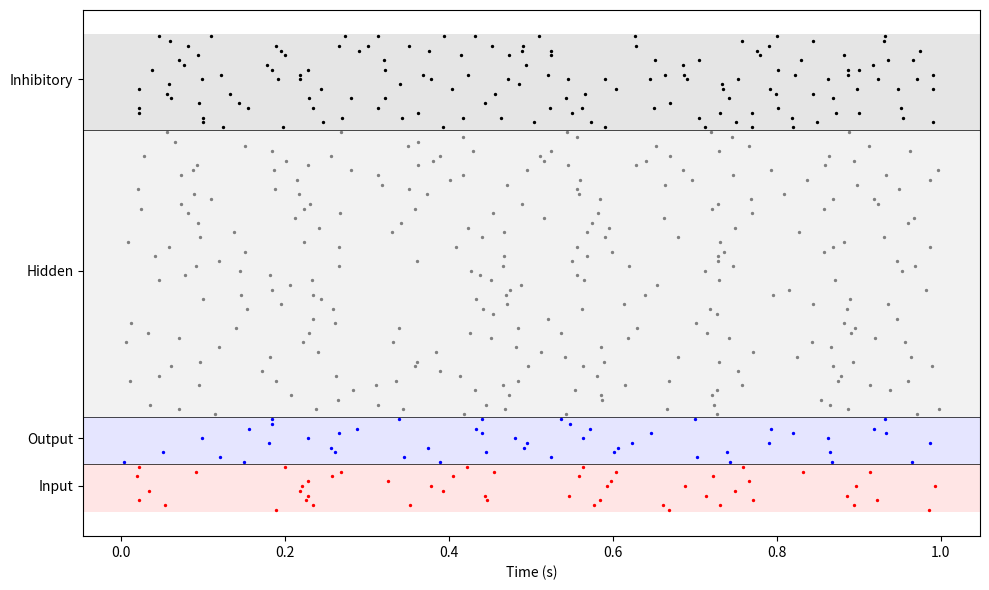

Write Python code to recreate this figure.
import numpy as np
import matplotlib.pyplot as plt


class IzhikevichNetwork:
    def __init__(self,
                 n_exc: int,
                 n_inh: int,
                 n_input: int,
                 n_output: int,
                 dt: float = 1.0,
                 noise_std: float = 5.0,
                 seed: int = None,
                 A_LTP: float = None,
                 A_LTD: float = None,
                 tau_LTP: float = None,
                 tau_LTD: float = None):
        """
        n_exc, n_inh       : number of excitatory/inhibitory neurons
        n_input, n_output  : how many excitatory are input/output
        dt                 : simulation timestep in ms
        noise_std          : internal Gaussian noise SD (mV)
        """
        if seed is not None:
            np.random.seed(seed)

        # macro params
        self.N_exc = n_exc
        self.N_inh = n_inh
        self.N = n_exc + n_inh
        self.dt = dt
        self.noise_std = noise_std

        # neuron indices
        self.exc_idx = np.arange(n_exc)
        self.inh_idx = np.arange(n_exc, self.N)
        # randomly assign input/output tags (only among excitatory)
        perm = np.random.permutation(n_exc)
        self.input_idx = perm[:n_input]
        self.output_idx = perm[n_input:n_input+n_output]
        self.hidden_idx = np.setdiff1d(
            self.exc_idx,
            np.concatenate([self.input_idx, self.output_idx])
        )

        # Izhikevich parameters (a,b,c,d)
        self.a = np.zeros(self.N)
        self.b = np.zeros(self.N)
        self.c = np.zeros(self.N)
        self.d = np.zeros(self.N)
        # excitatory (regular-spiking)
        self.a[self.exc_idx] = 0.02
        self.b[self.exc_idx] = 0.2
        self.c[self.exc_idx] = -65.0
        self.d[self.exc_idx] = 8.0
        # inhibitory (fast-spiking)
        self.a[self.inh_idx] = 0.1
        self.b[self.inh_idx] = 0.2
        self.c[self.inh_idx] = -65.0
        self.d[self.inh_idx] = 2.0

        # neuron state variables
        self.v = np.full(self.N, -65.0)
        self.u = self.b * self.v

        # synaptic weights (wij: ni -> nj)
        self.W = np.zeros((self.N, self.N))
        self.W[self.exc_idx, :] = np.random.uniform(0, 5, (n_exc, self.N))
        self.W[self.inh_idx, :] = np.random.uniform(-5, 0, (n_inh, self.N))
        np.fill_diagonal(self.W, 0)
        # a copy of W (= Wc) is kept untouched to enable network resets
        self.Wc = np.copy(self.W)

        # short-term plasticity
        self.U = 0.2
        self.tau_d = 200.0
        self.tau_f = 600.0
        self.x = np.ones(self.N)
        self.u_stp = np.full(self.N, self.U)

        # spike-timing-dependent plasticity
        self.A_LTP = 1.0 if A_LTP is None else A_LTP
        self.A_LTD = np.random.uniform(0.8, 1.5) if A_LTD is None else A_LTD
        self.tau_LTP = 20.0 if tau_LTP is None else tau_LTP
        self.tau_LTD = np.random.uniform(
            20, 30) if tau_LTD is None else tau_LTD
        self.w_max = 20.0
        self.w_min = 0.0
        self.mu_decay = 5e-7
        self.last_spike = -np.inf * np.ones(self.N)

    def reset(self):
        self.W = np.copy(self.Wc)
        self.v.fill(-65.0)
        self.u = self.b * self.v
        self.x.fill(1.0)
        self.u_stp.fill(self.U)
        self.last_spike.fill(-np.inf)

    def _update_stp(self, fired):
        dx = ((1 - self.x) / self.tau_d -
              self.u_stp * self.x * fired)
        du = ((self.U - self.u_stp) / self.tau_f +
              self.U * (1 - self.u_stp) * fired)
        self.x += dx * self.dt
        self.u_stp += du * self.dt
        np.clip(self.u_stp, 0, 1, out=self.u_stp)
        np.clip(self.x, 0, 1, out=self.x)

    def _apply_stdp(self, t, fired):
        # only applied for E->E
        for n in np.where(fired)[0]:
            if n not in self.exc_idx:
                continue
            # note: last spike times are at most equal to `t` at this step
            delta_t = t - self.last_spike[self.exc_idx]  # Δt >= 0
            # first treating n as presynaptic neuron
            ns = self.exc_idx[delta_t > 0]  # indices of non-zero difference
            self.W[n, ns] -= (
                self.A_LTD * (1-1/self.tau_LTD)**delta_t[ns]
            )
            # then treating n as postsynaptic neuron
            self.W[ns, n] += (
                self.A_LTP * (1-1/self.tau_LTP)**delta_t[ns]
            )
        # finally applying weight decay and clipping to excitatory weights only
        exc_mat = np.ix_(self.exc_idx, self.exc_idx)
        self.W[exc_mat] *= (1 - self.mu_decay)
        self.W[exc_mat] = np.clip(self.W[exc_mat], self.w_min, self.w_max)

    def step(self, t: float, stim: np.ndarray = None):
        if stim is None:
            stim = np.zeros(self.N)
        fired = self.v >= 30.0
        self.v[fired] = self.c[fired]
        self.u[fired] += self.d[fired]
        self.last_spike[fired] = t
        s = self.u_stp * self.x  # short-term plasticity (stp)
        s[self.inh_idx] = 1.0  # only for outputs of excitatory neurons
        I_rec = self.W.T.dot(fired.astype(float) * s)  # apply stp in summation
        I_noise = np.random.randn(self.N) * self.noise_std
        I = I_rec + I_noise + stim
        dv1 = 0.04*self.v**2 + 5*self.v + 140 - self.u + I
        self.v += dv1 * (self.dt/2)
        dv2 = 0.04*self.v**2 + 5*self.v + 140 - self.u + I
        self.v += dv2 * (self.dt/2)
        du = self.a * (self.b*self.v - self.u)
        self.u += du * self.dt
        self._update_stp(fired.astype(float))
        self._apply_stdp(t, fired)
        return fired

    def run(self, T: float) -> np.ndarray:
        steps = int(T / self.dt)
        spikes = np.zeros((self.N, steps), dtype=bool)
        self.reset()
        for k in range(steps):
            t = k * self.dt
            spikes[:, k] = self.step(t)
        return spikes

    def plot_raster(self, spikes: np.ndarray, reaction_times: np.ndarray = None,
                    stim_times: np.ndarray = None):
        T = spikes.shape[1]
        times = np.arange(T) * self.dt/1000  # seconds
        plt.figure(figsize=(10, 6))
        groups = [
            (self.input_idx, 'Input', 'red'),
            (self.output_idx, 'Output', 'blue'),
            (self.hidden_idx, 'Hidden', 'gray'),
            (self.inh_idx, 'Inhibitory', 'black')
        ]
        boundaries = [0]
        for idxs, _, _ in groups:
            boundaries.append(boundaries[-1] + len(idxs))
        for i, (idxs, _, color) in enumerate(groups):
            start, end = boundaries[i], boundaries[i+1]
            plt.axhspan(start-0.5, end-0.5, facecolor=color, alpha=0.1)
            for j, neuron in enumerate(idxs, start=start):
                ts = times[spikes[neuron]]
                plt.scatter(ts, np.full_like(ts, j), s=2, c=color)
        for b in boundaries[1:-1]:
            plt.axhline(b-0.5, color='k', linewidth=0.5)
        mid = [(boundaries[i]+boundaries[i+1])/2 for i in range(len(groups))]
        labels = [name for _, name, _ in groups]
        plt.yticks(mid, labels, fontsize=10)
        if reaction_times is not None:
            # overlay reaction times as vertical lines in the output group region
            output_start = boundaries[1] - 0.5
            output_end = boundaries[2] - 0.5
            for rt in reaction_times:
                if not np.isnan(rt):
                    plt.vlines(rt/1000, output_start, output_end, color='blue',
                               linestyle='-', linewidth=2, alpha=0.5)
        if stim_times is not None:
            input_start = boundaries[0] - 0.5
            input_end = boundaries[1] - 0.5
            for stim in stim_times:
                plt.vlines(stim/1000, input_start, input_end, color='red',
                           linestyle='-', linewidth=2, alpha=0.5)
        plt.xlabel('Time (s)', fontsize=10)
        plt.tight_layout()
        plt.show()


if __name__ == '__main__':
    net = IzhikevichNetwork(80, 20, 10, 10, seed=42)
    spikes = net.run(1000)
    print(f"Dry run total spikes: {spikes.sum()}")
    net.plot_raster(spikes)
